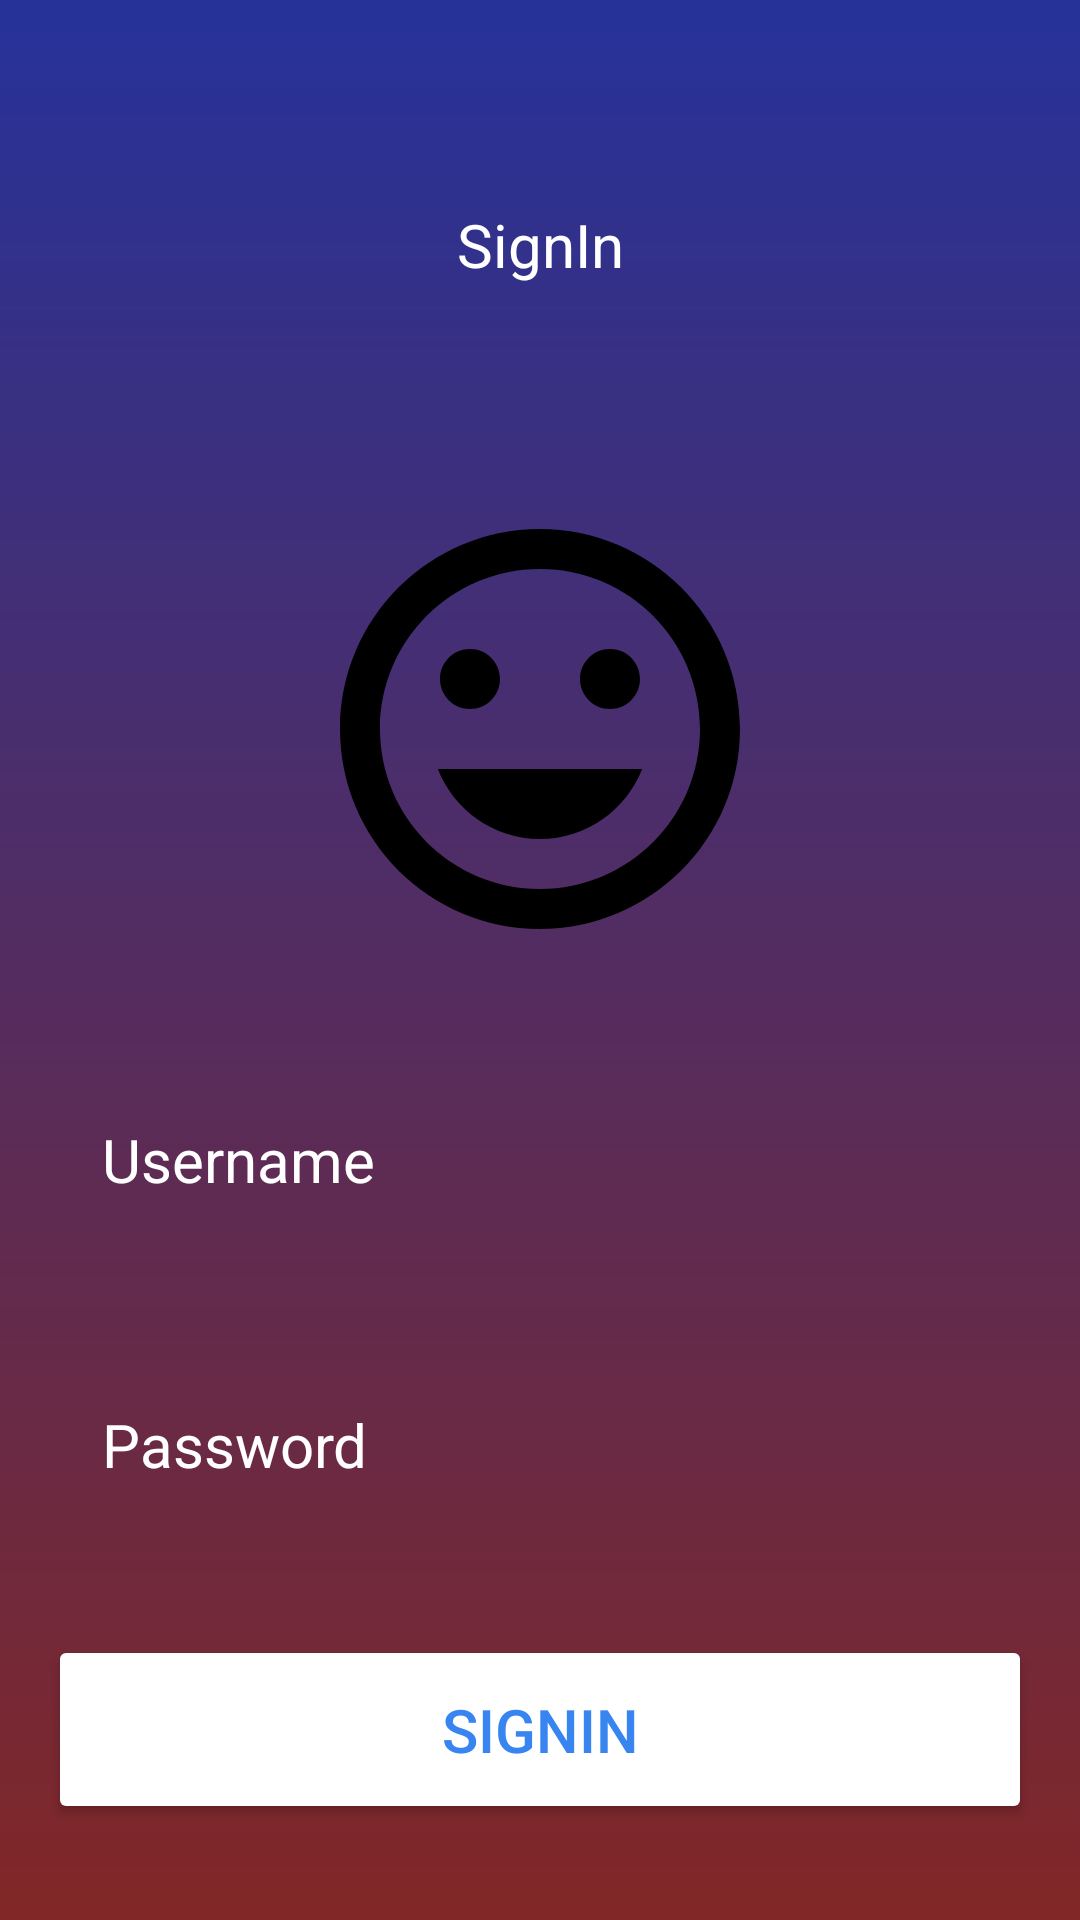

Reconstruct the res/layout file that produces this screen, plus the resources it refers to.
<!-- AndroidManifest.xml: application theme Theme.Task_031 -->
<!-- res/layout/fragment_sign_in.xml -->
<?xml version="1.0" encoding="utf-8"?>
<RelativeLayout
    xmlns:android="http://schemas.android.com/apk/res/android"
    xmlns:tools="http://schemas.android.com/tools"
    android:layout_width="match_parent"
    android:layout_height="match_parent"
    android:background="@drawable/login_background"
    android:gravity="center"
    android:padding="16dp"
    tools:context=".fragments.SignInFragment">

    <LinearLayout
        android:layout_width="match_parent"
        android:layout_height="wrap_content"
        android:gravity="center"
        android:orientation="vertical">

        <TextView
            android:layout_width="match_parent"
            android:layout_height="wrap_content"
            android:gravity="center"
            android:text="SignIn"
            android:textSize="20sp"
            android:padding="36dp"
            android:layout_marginBottom="32dp"
            android:backgroundTint="@color/white"
            android:textColor="@color/white"/>

        <ImageView
            android:layout_width="160dp"
            android:layout_height="160dp"
            android:src="@drawable/ic_account_circle"/>

        <EditText
            android:id="@+id/userNameSignInET"
            android:layout_width="match_parent"
            android:layout_height="wrap_content"
            android:layout_marginTop="32dp"
            android:background="@drawable/rounded_corner"
            android:hint="Username"
            android:textColor="@color/white"
            android:textColorHint="@color/white"
            android:textSize="20sp"
            android:padding="18dp"
            android:inputType="text"/>

        <EditText
            android:id="@+id/passwordSignInET"
            android:layout_width="match_parent"
            android:layout_height="wrap_content"
            android:layout_marginTop="32dp"
            android:background="@drawable/rounded_corner"
            android:hint="Password"
            android:textColor="@color/white"
            android:textColorHint="@color/white"
            android:textSize="20sp"
            android:padding="18dp"
            android:inputType="textPassword"/>

        <Button
            android:id="@+id/loginSignInBTN"
            android:layout_width="match_parent"
            android:layout_height="wrap_content"
            android:text="SignIn"
            android:textSize="20sp"
            android:padding="18dp"
            android:layout_marginTop="32dp"
            android:backgroundTint="@color/white"
            android:textColor="#3884F1"/>
    </LinearLayout>

</RelativeLayout>
<!-- resources referenced by this layout -->
<resources>
  <color name="white">#FFFFFFFF</color>
  <!-- drawable ic_account_circle (drawable) -->
  <vector xmlns:android="http://schemas.android.com/apk/res/android" android:height="24dp" android:tint="#000000" android:viewportHeight="24" android:viewportWidth="24" android:width="24dp">
  
      <path android:fillColor="@android:color/white" android:pathData="M11.99,2C6.47,2 2,6.48 2,12s4.47,10 9.99,10C17.52,22 22,17.52 22,12S17.52,2 11.99,2zM12,20c-4.42,0 -8,-3.58 -8,-8s3.58,-8 8,-8 8,3.58 8,8 -3.58,8 -8,8zM15.5,11c0.83,0 1.5,-0.67 1.5,-1.5S16.33,8 15.5,8 14,8.67 14,9.5s0.67,1.5 1.5,1.5zM8.5,11c0.83,0 1.5,-0.67 1.5,-1.5S9.33,8 8.5,8 7,8.67 7,9.5 7.67,11 8.5,11zM12,17.5c2.33,0 4.31,-1.46 5.11,-3.5L6.89,14c0.8,2.04 2.78,3.5 5.11,3.5z"/>
  
  </vector>
  <!-- drawable login_background (drawable) -->
  <?xml version="1.0" encoding="utf-8"?>
  <shape xmlns:android="http://schemas.android.com/apk/res/android">
      <gradient
          android:angle="100"
          android:endColor="#812727"
          android:startColor="#26329A"
          android:type="linear"/>
  
  </shape>
  <style name="Theme.Task_031" parent="Base.Theme.Task_031" />
  <style name="Base.Theme.Task_031" parent="Theme.Material3.DayNight.NoActionBar">
          
          
      </style>
</resources>
